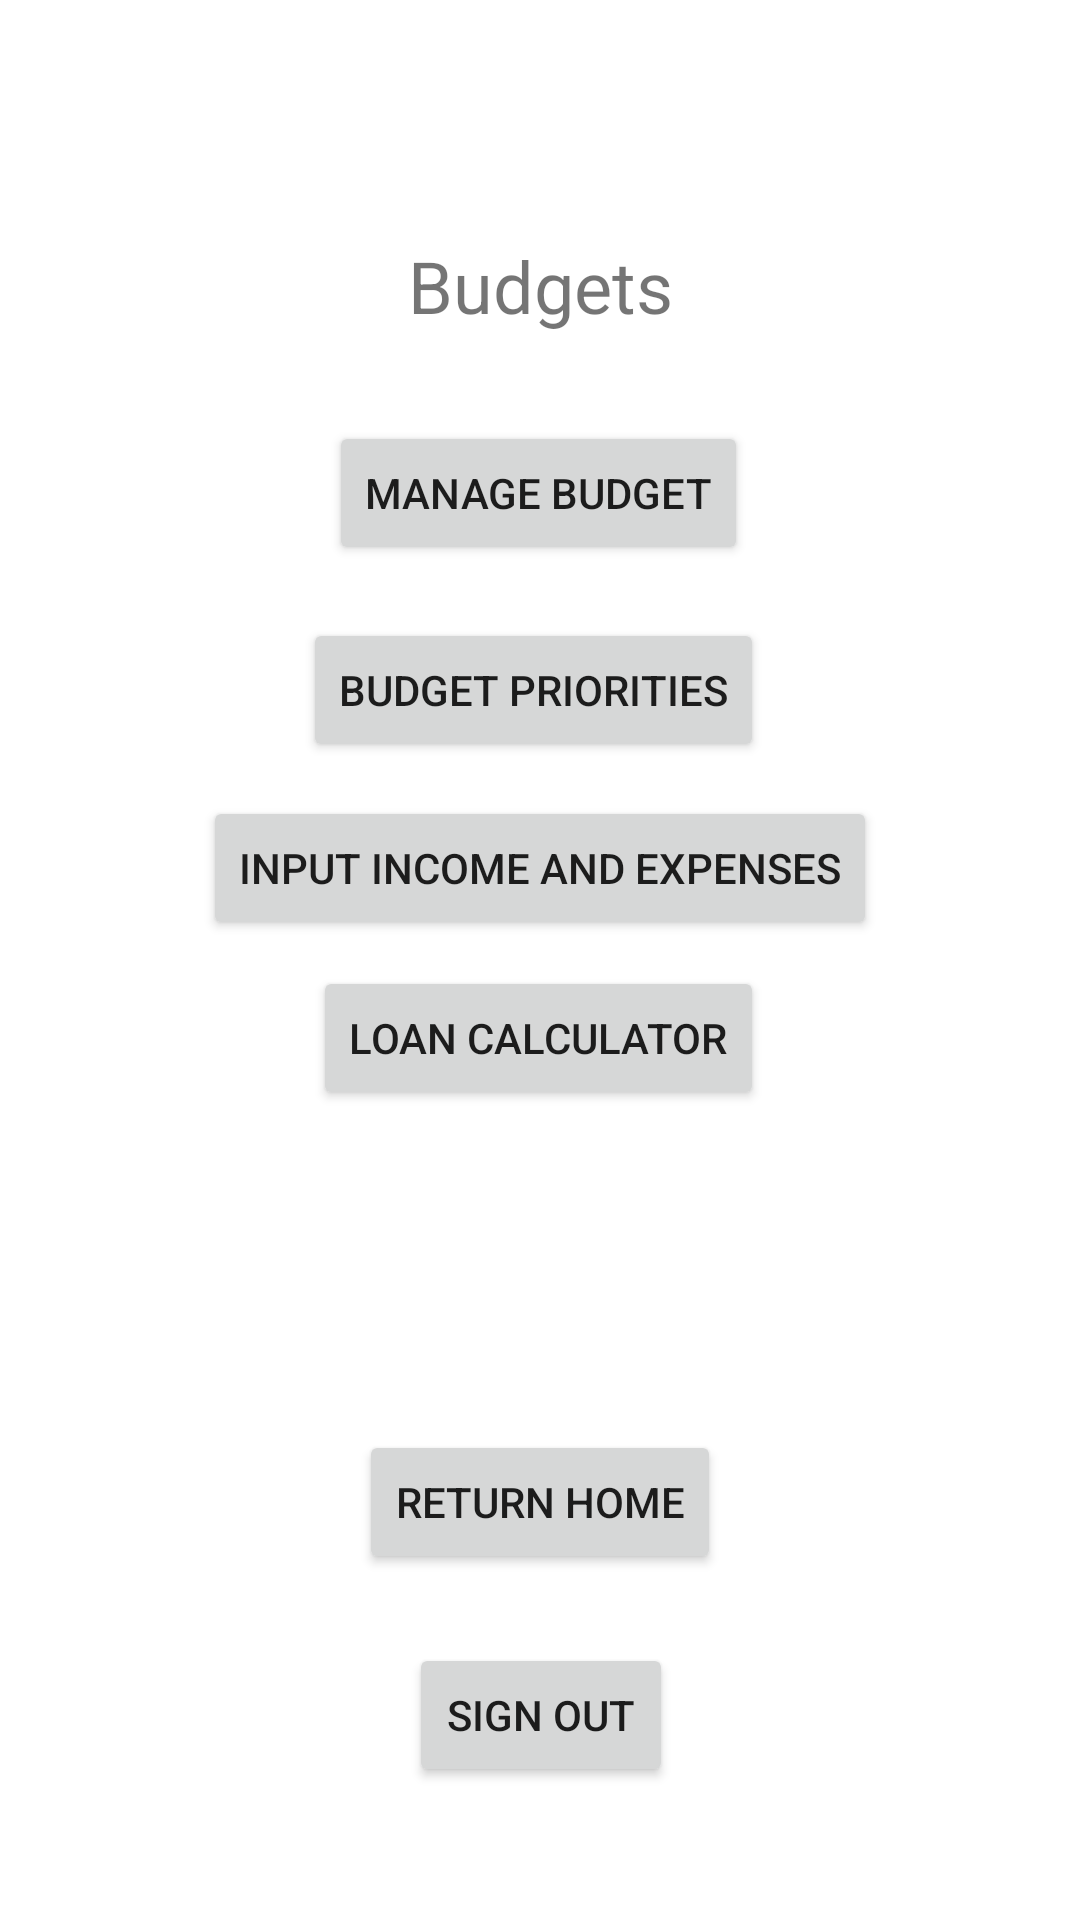

Reconstruct the res/layout file that produces this screen, plus the resources it refers to.
<!-- AndroidManifest.xml: application theme Theme.CSE3310SemesterProject -->
<!-- res/layout/activity_budget.xml -->
<?xml version="1.0" encoding="utf-8"?>
<androidx.constraintlayout.widget.ConstraintLayout xmlns:android="http://schemas.android.com/apk/res/android"
    xmlns:app="http://schemas.android.com/apk/res-auto"
    xmlns:tools="http://schemas.android.com/tools"
    android:layout_width="match_parent"
    android:layout_height="match_parent"
    tools:context=".BudgetActivity">

    <Button
        android:id="@+id/returnHomeFromBudgetBtn"
        android:layout_width="wrap_content"
        android:layout_height="wrap_content"
        android:text="Return Home"
        app:layout_constraintBottom_toBottomOf="parent"
        app:layout_constraintEnd_toEndOf="parent"
        app:layout_constraintStart_toStartOf="parent"
        app:layout_constraintTop_toTopOf="parent"
        app:layout_constraintVertical_bias="0.805" />

    <Button
        android:id="@+id/signOutFromBudgetBtn2"
        android:layout_width="wrap_content"
        android:layout_height="wrap_content"
        android:text="Sign Out"
        app:layout_constraintBottom_toBottomOf="parent"
        app:layout_constraintEnd_toEndOf="parent"
        app:layout_constraintHorizontal_bias="0.501"
        app:layout_constraintStart_toStartOf="parent"
        app:layout_constraintTop_toTopOf="parent"
        app:layout_constraintVertical_bias="0.925" />

    <TextView
        android:id="@+id/textView6"
        android:layout_width="wrap_content"
        android:layout_height="wrap_content"
        android:text="Budgets"
        android:textSize="24sp"
        app:layout_constraintBottom_toBottomOf="parent"
        app:layout_constraintEnd_toEndOf="parent"
        app:layout_constraintStart_toStartOf="parent"
        app:layout_constraintTop_toTopOf="parent"
        app:layout_constraintVertical_bias="0.13" />

    <Button
        android:id="@+id/prioritiesBtn"
        android:layout_width="wrap_content"
        android:layout_height="wrap_content"
        android:text="Budget Priorities"
        app:layout_constraintBottom_toBottomOf="parent"
        app:layout_constraintEnd_toEndOf="parent"
        app:layout_constraintHorizontal_bias="0.489"
        app:layout_constraintStart_toStartOf="parent"
        app:layout_constraintTop_toTopOf="parent"
        app:layout_constraintVertical_bias="0.348" />

    <Button
        android:id="@+id/expensesBtn"
        android:layout_width="wrap_content"
        android:layout_height="wrap_content"
        android:text="Input Income and Expenses"
        app:layout_constraintBottom_toBottomOf="parent"
        app:layout_constraintEnd_toEndOf="parent"
        app:layout_constraintStart_toStartOf="parent"
        app:layout_constraintTop_toTopOf="parent"
        app:layout_constraintVertical_bias="0.448" />

    <Button
        android:id="@+id/loanInformationBtn"
        android:layout_width="wrap_content"
        android:layout_height="wrap_content"
        android:text="Loan Calculator"
        app:layout_constraintBottom_toBottomOf="parent"
        app:layout_constraintEnd_toEndOf="parent"
        app:layout_constraintHorizontal_bias="0.497"
        app:layout_constraintStart_toStartOf="parent"
        app:layout_constraintTop_toTopOf="parent"
        app:layout_constraintVertical_bias="0.544" />

    <Button
        android:id="@+id/manageBudgetBtn"
        android:layout_width="wrap_content"
        android:layout_height="wrap_content"
        android:text="Manage Budget"
        app:layout_constraintBottom_toBottomOf="parent"
        app:layout_constraintEnd_toEndOf="parent"
        app:layout_constraintHorizontal_bias="0.497"
        app:layout_constraintStart_toStartOf="parent"
        app:layout_constraintTop_toTopOf="parent"
        app:layout_constraintVertical_bias="0.237" />

</androidx.constraintlayout.widget.ConstraintLayout>
<!-- resources referenced by this layout -->
<resources>
  <style name="Theme.CSE3310SemesterProject" parent="Theme.MaterialComponents.DayNight.DarkActionBar">
          
          <item name="colorPrimary">@color/purple_500</item>
          <item name="colorPrimaryVariant">@color/purple_700</item>
          <item name="colorOnPrimary">@color/white</item>
          
          <item name="colorSecondary">@color/teal_200</item>
          <item name="colorSecondaryVariant">@color/teal_700</item>
          <item name="colorOnSecondary">@color/black</item>
          
          <item name="android:statusBarColor" tools:targetApi="l">?attr/colorPrimaryVariant</item>
          
      </style>
  <!-- not gathered from this repository: default colours our renderer supplied (Android Studio template values) -->
  <color name="purple_500">#FF6200EE</color>
  <color name="purple_700">#FF3700B3</color>
  <color name="teal_200">#FF03DAC5</color>
  <color name="teal_700">#FF018786</color>
  <color name="black">#FF000000</color>
  <color name="white">#FFFFFFFF</color>
</resources>
